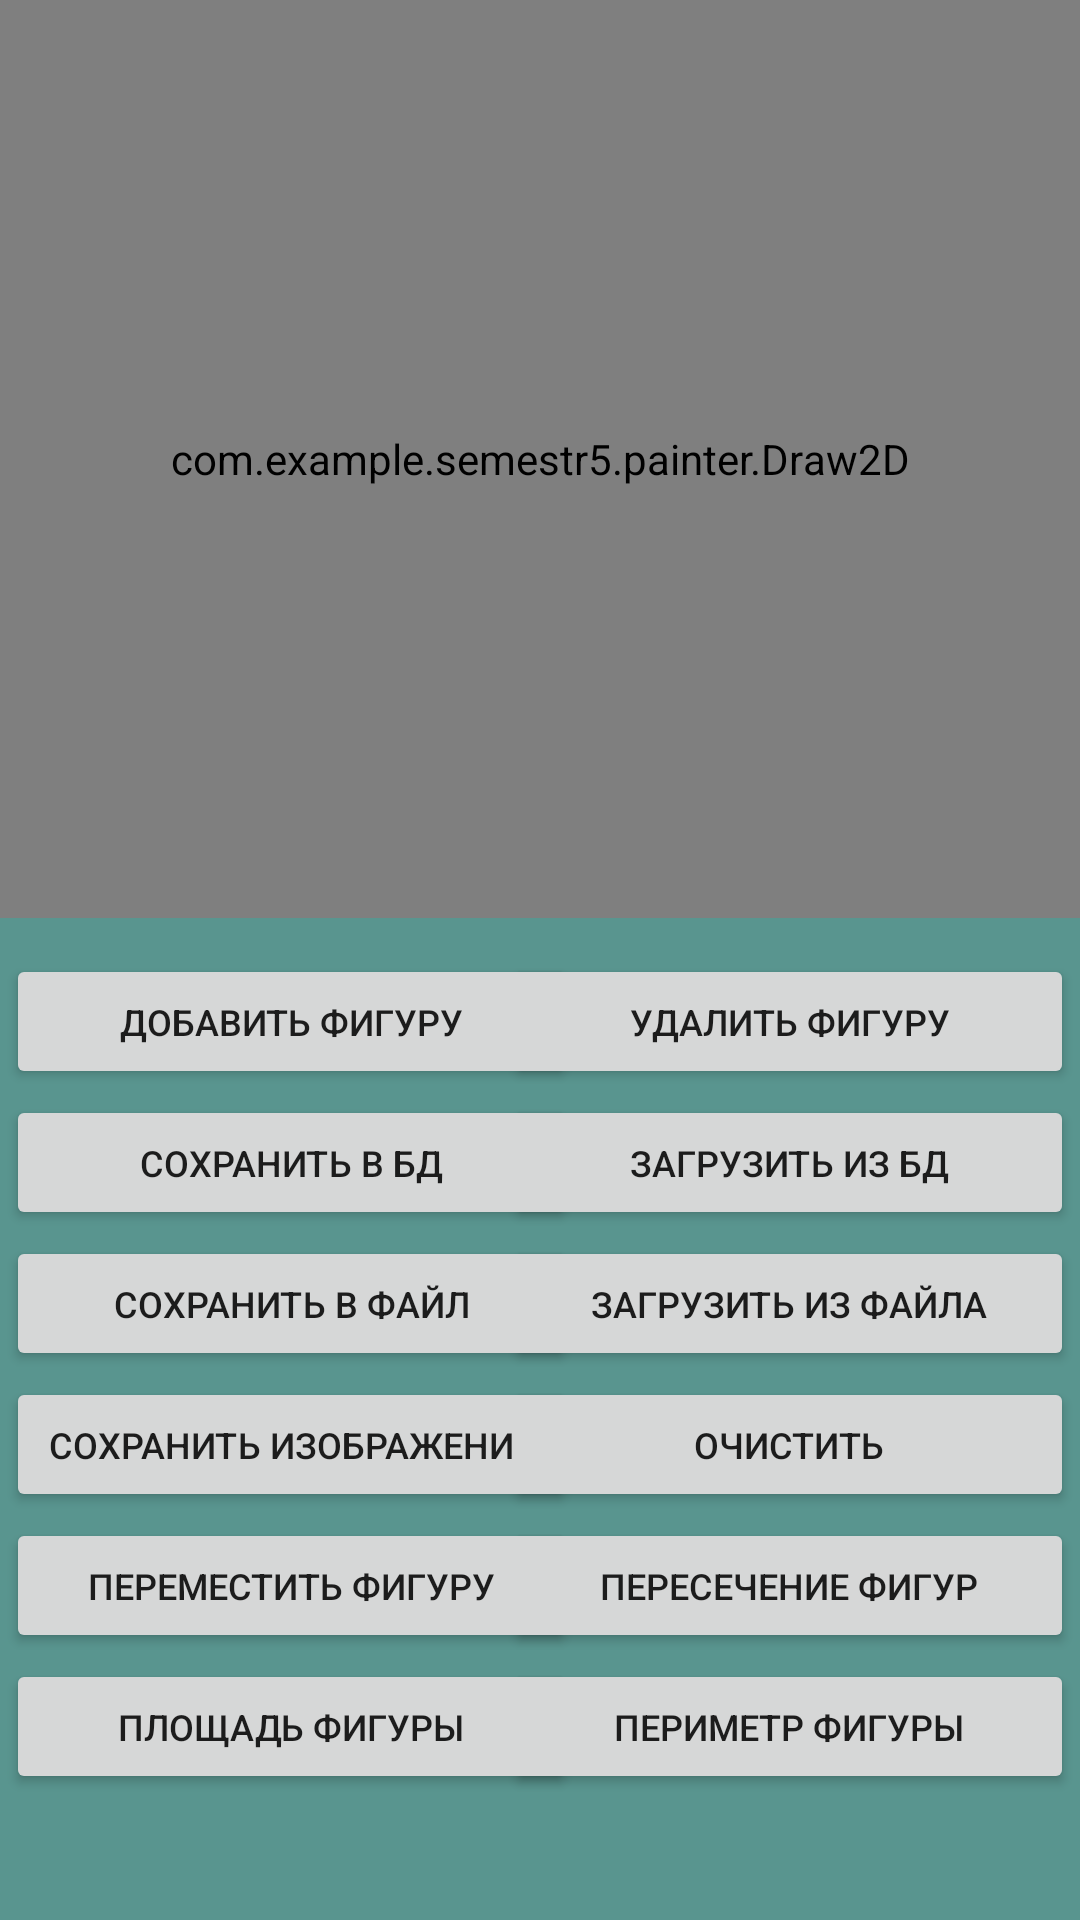

Write the Android layout XML for this screen, with the resource values it uses.
<!-- AndroidManifest.xml: application theme Theme.Semestr5 -->
<!-- res/layout/activity_main.xml -->
<?xml version="1.0" encoding="utf-8"?>
<androidx.constraintlayout.widget.ConstraintLayout xmlns:android="http://schemas.android.com/apk/res/android"
    xmlns:app="http://schemas.android.com/apk/res-auto"
    xmlns:tools="http://schemas.android.com/tools"
    android:layout_width="match_parent"
    android:layout_height="match_parent"
    android:background="#59958F"
    tools:context=".MainActivity">

    <com.example.semestr5.painter.Draw2D
        android:id="@+id/draw2d"
        android:layout_width="match_parent"
        android:layout_height="0dp"
        android:maxHeight="350dp"
        android:minHeight="290dp"
        app:layout_constraintStart_toStartOf="parent"
        app:layout_constraintTop_toTopOf="parent"
        app:layout_constraintBottom_toTopOf="@id/frame_layout_buttons"
        android:layout_marginBottom="10dp"/>


    <FrameLayout
        android:id="@+id/frame_layout_buttons"
        android:layout_width="match_parent"
        android:layout_height="wrap_content"
        app:layout_constraintBottom_toTopOf="@+id/bottom_info"
        app:layout_constraintStart_toStartOf="@id/draw2d"
        app:layout_constraintTop_toTopOf="@+id/draw2d"
        app:layout_constraintVertical_bias="1">


        <androidx.constraintlayout.widget.ConstraintLayout
            android:layout_width="match_parent"
            android:layout_height="wrap_content">


            <Button
                android:id="@+id/button10"
                android:layout_width="190dp"
                android:layout_height="45dp"

                android:layout_margin="2dp"
                android:layout_weight="1"
                android:onClick="add_figure"
                android:text="Добавить фигуру"
                android:textSize="12sp"
                app:layout_constraintStart_toStartOf="parent"
                app:layout_constraintTop_toTopOf="parent" />

            <Button
                android:id="@+id/button9"
                android:layout_width="190dp"
                android:layout_height="45dp"
                android:layout_margin="2dp"
                android:layout_weight="1"
                android:onClick="del_figure"
                android:text="Удалить фигуру"
                android:textSize="12sp"
                app:layout_constraintEnd_toEndOf="parent"
                app:layout_constraintTop_toTopOf="parent" />


            <Button
                android:id="@+id/button8"
                android:layout_width="190dp"
                android:layout_height="45dp"
                android:layout_margin="2dp"
                android:layout_weight="1"
                android:onClick="save_to_file"
                android:text="Сохранить в файл"
                android:textSize="12sp"
                app:layout_constraintStart_toStartOf="parent"
                app:layout_constraintTop_toBottomOf="@+id/button17" />

            <Button
                android:id="@+id/button17"
                android:layout_width="190dp"
                android:layout_height="45dp"
                android:layout_margin="2dp"
                android:layout_weight="1"
                android:onClick="save_to_db"
                android:text="Сохранить в БД"
                android:textSize="12sp"
                app:layout_constraintStart_toStartOf="parent"
                app:layout_constraintTop_toBottomOf="@+id/button10" />

            <Button
                android:id="@+id/button18"
                android:layout_width="190dp"
                android:layout_height="45dp"
                android:layout_margin="2dp"
                android:layout_weight="1"
                android:onClick="load_from_db"
                android:text="Загрузить из БД"
                android:textSize="12sp"
                app:layout_constraintEnd_toEndOf="parent"
                app:layout_constraintTop_toBottomOf="@+id/button9" />

            <Button
                android:id="@+id/button16"
                android:layout_width="190dp"
                android:layout_height="45dp"
                android:layout_margin="2dp"
                android:layout_weight="1"
                android:onClick="save_image"
                android:text="Сохранить изображение"
                android:textSize="12sp"
                app:layout_constraintStart_toStartOf="parent"
                app:layout_constraintTop_toBottomOf="@+id/button8" />

            <Button
                android:id="@+id/button15"
                android:layout_width="190dp"
                android:layout_height="45dp"
                android:layout_margin="2dp"
                android:layout_weight="1"
                android:onClick="clear_figures"
                android:text="Очистить"
                android:textSize="12sp"
                app:layout_constraintEnd_toEndOf="parent"
                app:layout_constraintTop_toBottomOf="@+id/button7" />

            <Button
                android:id="@+id/button14"
                android:layout_width="190dp"
                android:layout_height="45dp"
                android:layout_margin="2dp"
                android:layout_weight="1"
                android:onClick="movement_figure"
                android:text="Переместить фигуру"
                android:textSize="12sp"
                app:layout_constraintBottom_toTopOf="@+id/button11"
                app:layout_constraintStart_toStartOf="parent"
                app:layout_constraintTop_toBottomOf="@+id/button16"
                app:layout_constraintVertical_bias="0.4" />

            <Button
                android:id="@+id/button13"
                android:layout_width="190dp"
                android:layout_height="45dp"
                android:layout_margin="2dp"
                android:layout_weight="1"
                android:onClick="cross_figures"
                android:text="Пересечение фигур"
                android:textSize="12sp"
                app:layout_constraintBottom_toTopOf="@+id/button12"
                app:layout_constraintEnd_toEndOf="parent"
                app:layout_constraintTop_toBottomOf="@+id/button15"
                app:layout_constraintVertical_bias="0.4" />

            <Button
                android:id="@+id/button11"
                android:layout_width="190dp"
                android:layout_height="45dp"
                android:layout_margin="2dp"
                android:layout_weight="1"
                android:onClick="square_figure"
                android:text="Площадь фигуры"
                android:textSize="12sp"
                app:layout_constraintBottom_toBottomOf="parent"
                app:layout_constraintStart_toStartOf="parent" />

            <Button
                android:id="@+id/button12"
                android:layout_width="190dp"
                android:layout_height="45dp"
                android:layout_margin="2dp"
                android:layout_weight="1"
                android:onClick="perimeter_figure"
                android:text="Периметр фигуры"
                android:textSize="12sp"
                app:layout_constraintBottom_toBottomOf="parent"
                app:layout_constraintEnd_toEndOf="parent" />

            <Button
                android:id="@+id/button7"
                android:layout_width="190dp"
                android:layout_height="45dp"
                android:layout_margin="2dp"
                android:layout_weight="1"
                android:onClick="load_from_file"
                android:text="Загрузить из файла"
                android:textSize="12sp"
                app:layout_constraintEnd_toEndOf="parent"
                app:layout_constraintTop_toBottomOf="@+id/button18" />

        </androidx.constraintlayout.widget.ConstraintLayout>
    </FrameLayout>

        <LinearLayout
            android:id="@+id/bottom_info"
            android:layout_width="match_parent"
            android:layout_height="wrap_content"

            app:layout_constraintBottom_toBottomOf="parent"
            app:layout_constraintStart_toStartOf="parent">

            <TextView
                android:id="@+id/text_target"
                android:layout_width="wrap_content"
                android:layout_height="wrap_content"
                android:layout_gravity="center_horizontal"
                android:layout_marginEnd="0dp"
                android:layout_weight="1"
                android:text=""
                android:textAlignment="center"
                android:textSize="14dp"
                android:visibility="invisible" />

            <EditText
                android:id="@+id/editTextResult"
                android:layout_width="wrap_content"
                android:layout_height="40dp"
                android:layout_weight="1"
                android:duplicateParentState="false"
                android:ems="10"
                android:enabled="false"
                android:inputType="textPersonName"
                android:text=""
                android:visibility="invisible"
                tools:ignore="SpeakableTextPresentCheck" />
        </LinearLayout>


</androidx.constraintlayout.widget.ConstraintLayout>
<!-- resources referenced by this layout -->
<resources>
  <style name="Theme.Semestr5" parent="Theme.MaterialComponents.DayNight.DarkActionBar">
          
          <item name="colorPrimary">#673AB7</item>
          <item name="colorPrimaryVariant">@color/purple_700</item>
          <item name="colorOnPrimary">@color/white</item>
          
          <item name="colorSecondary">@color/teal_200</item>
          <item name="colorSecondaryVariant">@color/teal_700</item>
          <item name="colorOnSecondary">@color/black</item>
          
          <item name="android:statusBarColor">?attr/colorPrimaryVariant</item>
          
      </style>
  <!-- not gathered from this repository: default colours our renderer supplied (Android Studio template values) -->
  <color name="purple_700">#FF3700B3</color>
  <color name="teal_200">#FF03DAC5</color>
  <color name="teal_700">#FF018786</color>
  <color name="black">#FF000000</color>
  <color name="white">#FFFFFFFF</color>
</resources>
